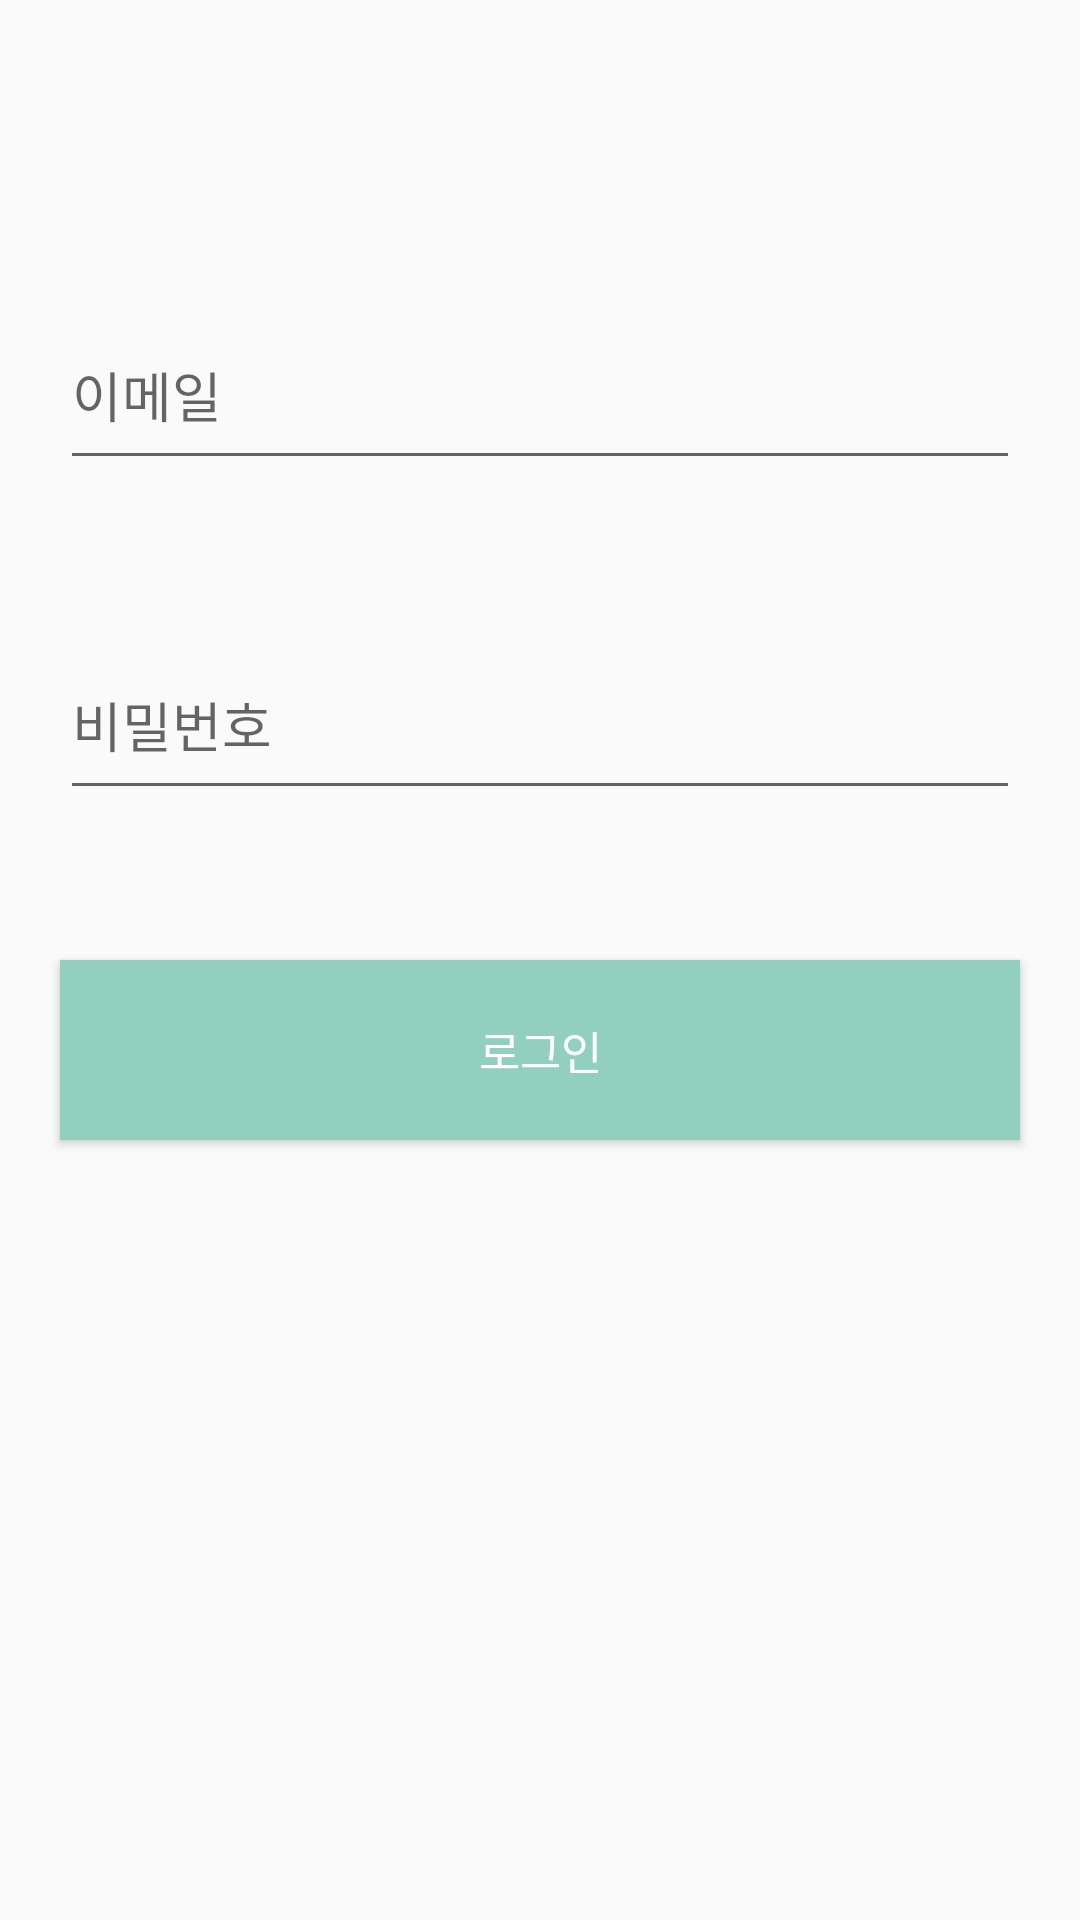

Produce the Android XML layout that renders to this screen, including the resource entries it uses.
<!-- AndroidManifest.xml: application theme AppTheme -->
<!-- res/layout/activity_join.xml -->
<?xml version="1.0" encoding="utf-8"?>
<androidx.constraintlayout.widget.ConstraintLayout xmlns:android="http://schemas.android.com/apk/res/android"
    xmlns:app="http://schemas.android.com/apk/res-auto"
    xmlns:tools="http://schemas.android.com/tools"
    android:layout_width="match_parent"
    android:layout_height="match_parent"
    tools:context=".Auth.JoinActivity">

    <EditText
        android:id="@+id/join_email_area"
        android:layout_width="match_parent"
        android:layout_height="60dp"
        android:layout_marginLeft="20dp"
        android:layout_marginRight="20dp"
        android:layout_marginTop="100dp"
        android:hint="이메일"
        app:layout_constraintTop_toTopOf="parent"/>

    <EditText
        android:id="@+id/join_password_area"
        android:layout_width="match_parent"
        android:layout_height="60dp"
        app:layout_constraintTop_toBottomOf="@+id/join_email_area"
        android:layout_marginTop="50dp"
        android:layout_marginLeft="20dp"
        android:layout_marginRight="20dp"
        android:inputType="textPassword"
        android:hint="비밀번호"/>

    <Button
        android:id="@+id/join_login_button"
        android:layout_width="match_parent"
        android:layout_height="60dp"
        android:text="로그인"
        android:textColor="#ffffff"
        android:textSize="15dp"
        app:layout_constraintTop_toBottomOf="@+id/join_password_area"
        android:layout_marginTop="50dp"
        android:layout_marginLeft="20dp"
        android:layout_marginRight="20dp"
        android:background="#92CFBF"/>

</androidx.constraintlayout.widget.ConstraintLayout>
<!-- resources referenced by this layout -->
<resources>
  <style name="AppTheme" parent="Theme.AppCompat.Light.DarkActionBar">
          
          <item name="colorPrimary">@color/colorPrimary</item>
          <item name="colorPrimaryDark">@color/colorPrimaryDark</item>
          <item name="colorAccent">@color/colorAccent</item>
          <item name="windowNoTitle">true</item>
      </style>
  <!-- not gathered from this repository: default colours our renderer supplied (Android Studio template values) -->
  <color name="colorPrimary">#FF6200EE</color>
  <color name="colorPrimaryDark">#FF3700B3</color>
  <color name="colorAccent">#FF03DAC5</color>
</resources>
